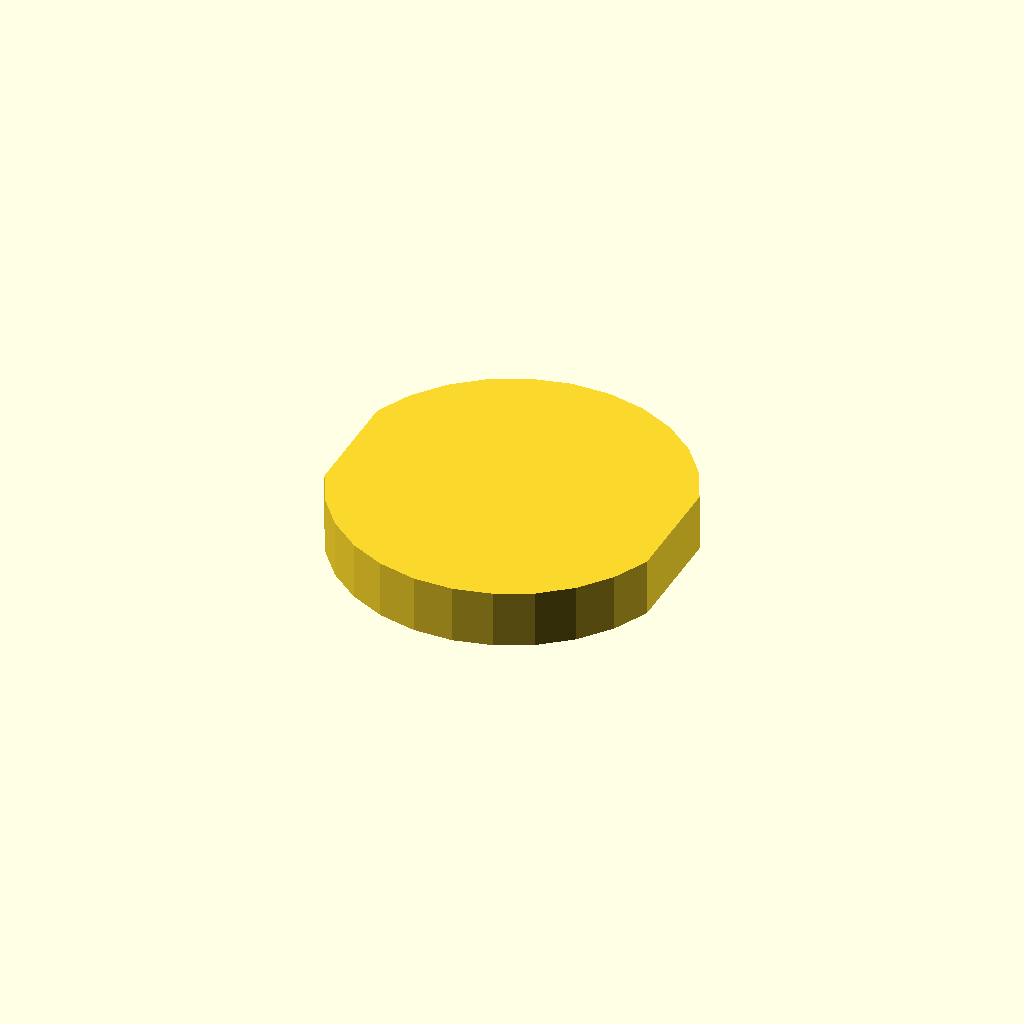
Cell 1 — every parameter at its default value.
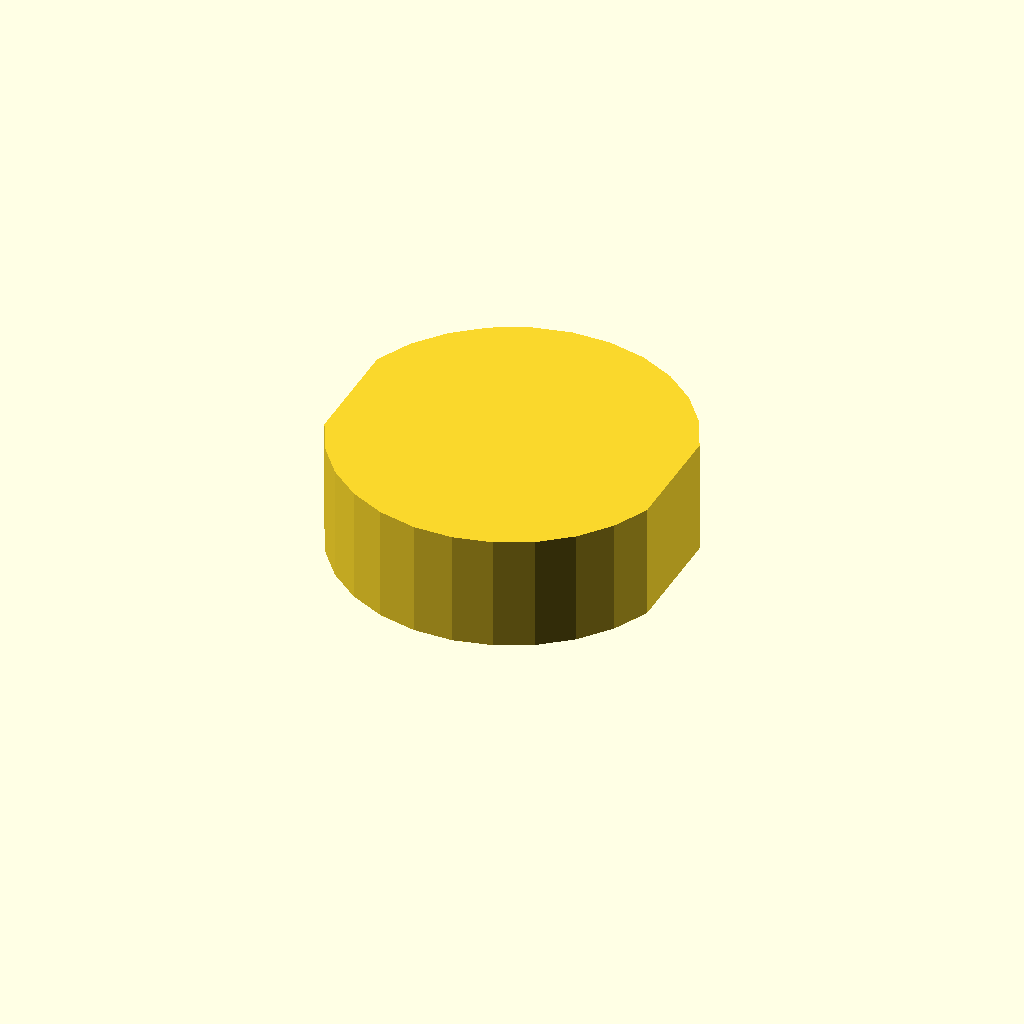
Cell 2 — profile_height set to 16, the other parameters unchanged.
One fixed orthographic camera (rotation 55°, 0°, 25°; colour scheme Cornfield) for every cell.
Source of the model, optional_data/data/sketch1/flatadapters/part_0075.scad:
$fn = 32;

// ----------------------------------------------------------------------
// Flat adaptor: double_d, 8 mm thick
// ----------------------------------------------------------------------

// --- parameters (mm) ---
profile_height = 8;       // extrusion height
profile_points = 24;      // points of the closed outline

profile = [[45.297, 31.789], [42.964, 36.628], [39.613, 40.826], [35.412, 44.174], [30.572, 46.504], [25.334, 47.698], [19.963, 47.698], [14.725, 46.504], [9.885, 44.174], [5.684, 40.826], [2.333, 36.628], [0, 31.789], [0, 15.909], [2.333, 11.071], [5.684, 6.872], [9.885, 3.524], [14.725, 1.195], [19.963, 0], [25.334, 0], [30.572, 1.195], [35.412, 3.524], [39.613, 6.872], [42.964, 11.071], [45.297, 15.909]];  // single closed polygon, 24 points, counter clockwise

// --- the one profile operation ---
linear_extrude(height = profile_height) polygon(points = profile);
Customizer parameters (derived from the source; name, type, default, range or options):
profile_height: number, default 8
profile_points: number, default 24
